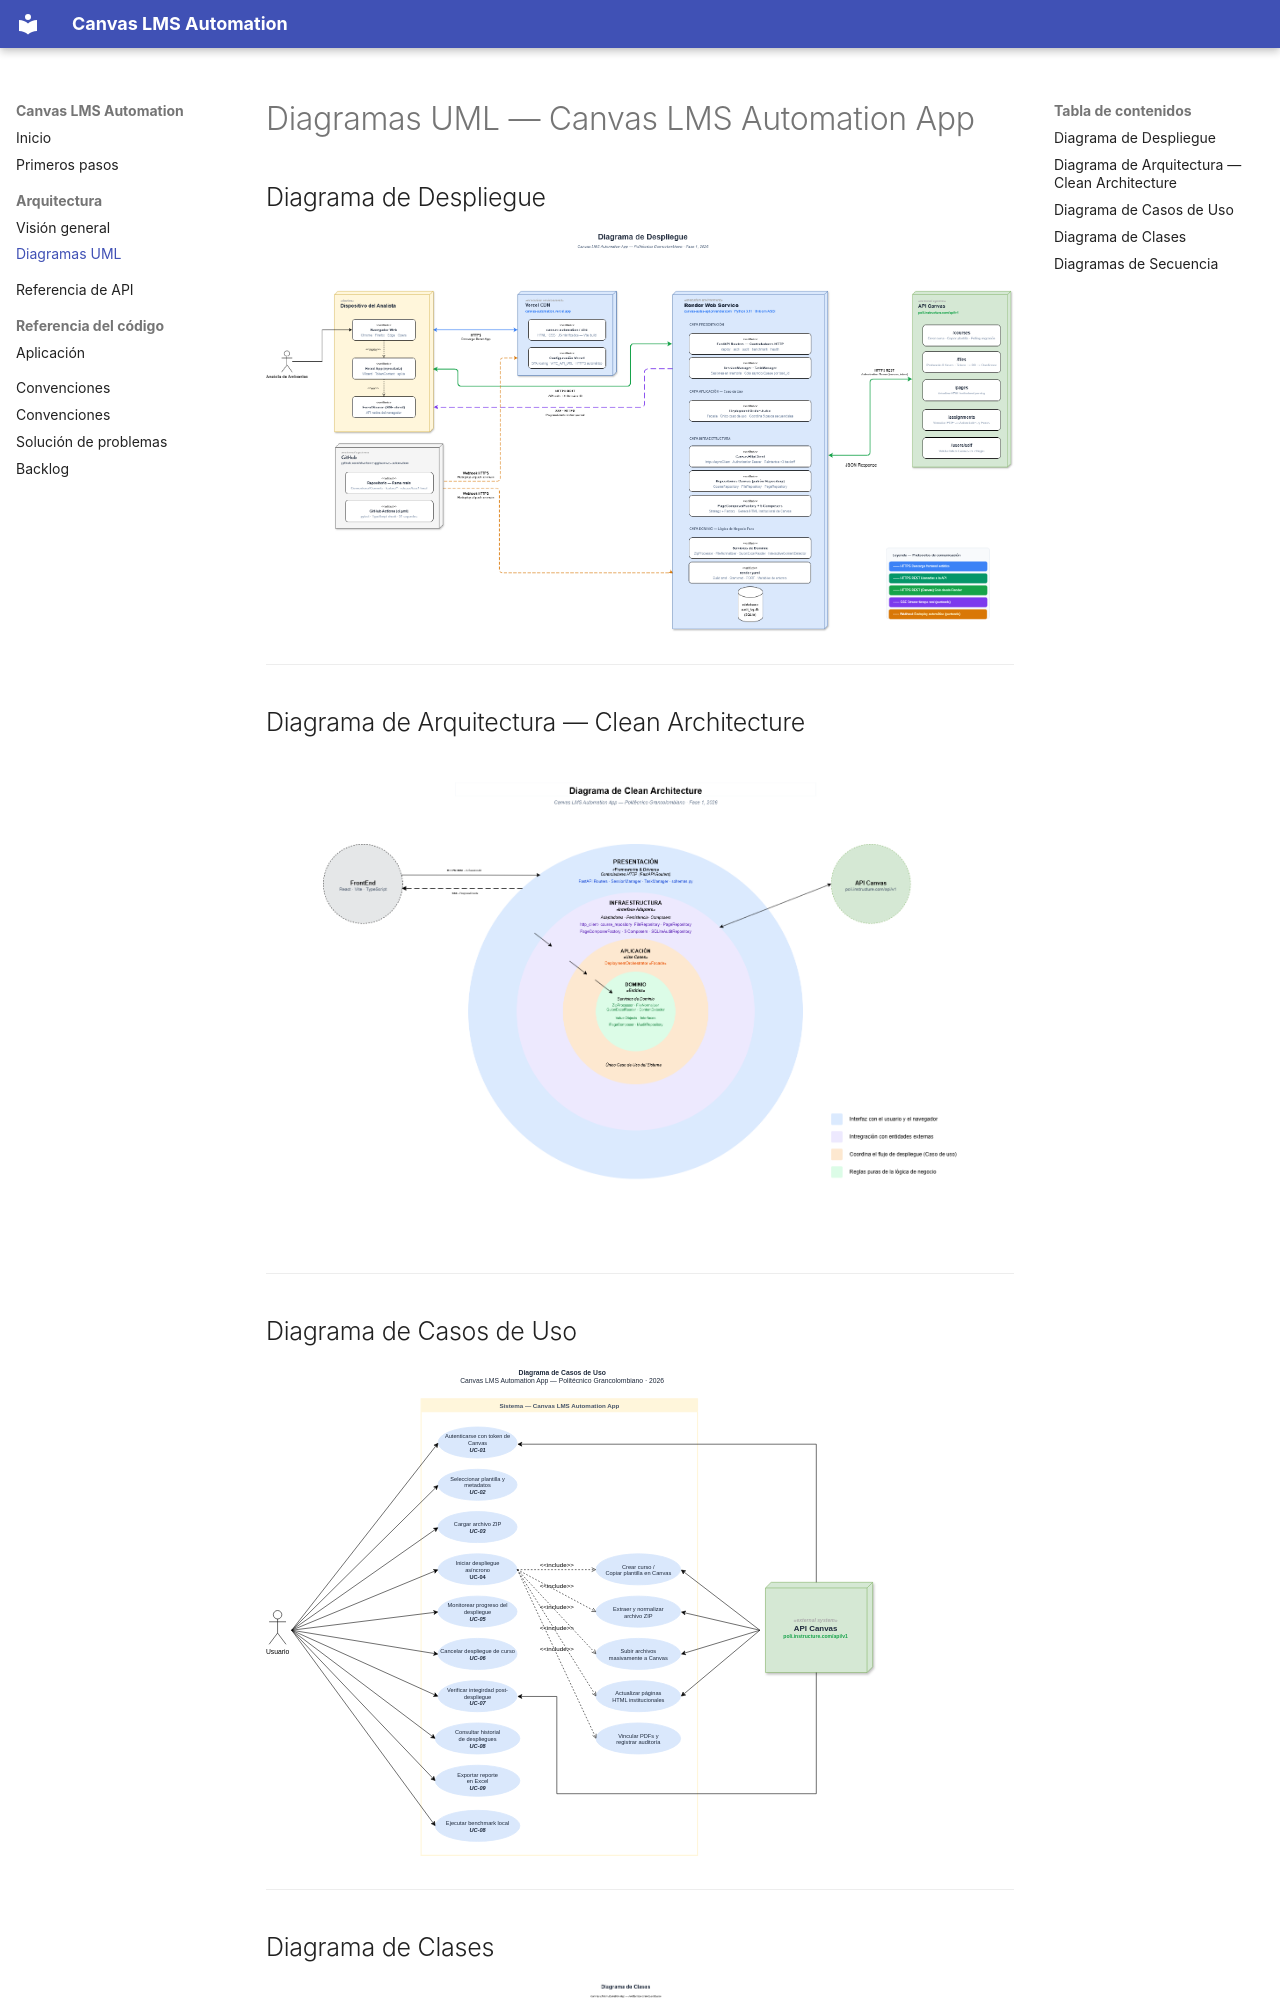

repository: chartorresgg/canvas-automation · page: diagramas-uml/index.html · generator: mkdocs

# Diagramas UML — Canvas LMS Automation App

## Diagrama de Despliegue
![Diagrama de Despliegue](assets/uml/despliegue.png)

---

## Diagrama de Arquitectura — Clean Architecture
![Diagrama de Clean Architecture](assets/uml/clean-architecture.png)

---
